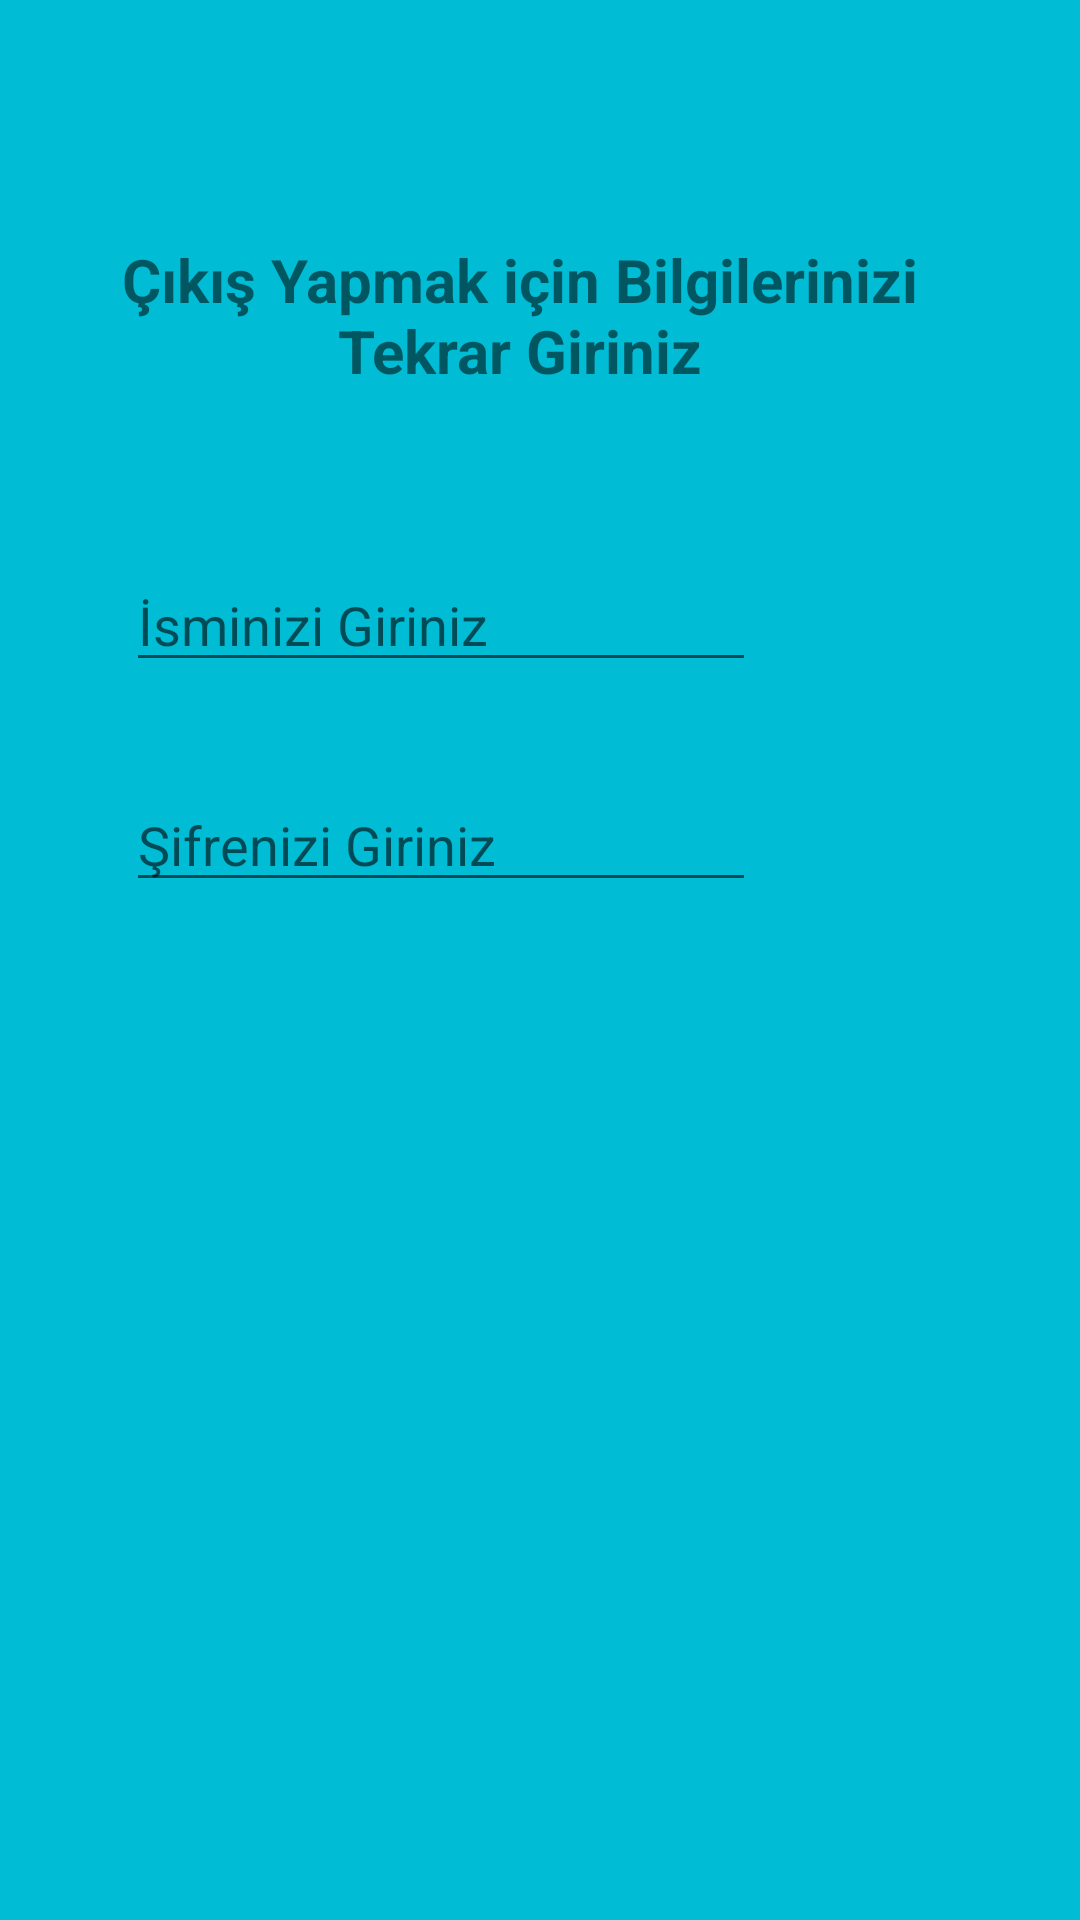

Write the Android layout XML for this screen, with the resource values it uses.
<!-- AndroidManifest.xml: application theme Theme.Finalodevi -->
<!-- res/layout/dialog.xml -->
<?xml version="1.0" encoding="utf-8"?>
<androidx.constraintlayout.widget.ConstraintLayout xmlns:android="http://schemas.android.com/apk/res/android"
    xmlns:app="http://schemas.android.com/apk/res-auto"
    xmlns:tools="http://schemas.android.com/tools"
    android:layout_width="match_parent"
    android:layout_height="match_parent"
    android:background="#00bcd4">

    <TextView
        android:id="@+id/textView2"
        android:layout_width="285dp"
        android:layout_height="74dp"
        android:layout_marginTop="68dp"
        android:layout_marginEnd="44dp"
        android:gravity="center"
        android:text="Çıkış Yapmak için Bilgilerinizi Tekrar Giriniz"
        android:textSize="20dp"
        android:textStyle="bold"
        app:layout_constraintEnd_toEndOf="parent"
        app:layout_constraintTop_toTopOf="parent" />

    <EditText
        android:id="@+id/editTextTextPersonName"
        android:layout_width="wrap_content"
        android:layout_height="wrap_content"
        android:layout_marginTop="44dp"
        android:layout_marginEnd="108dp"
        android:ems="10"
        android:hint="İsminizi Giriniz"
        android:inputType="textPersonName"
        app:layout_constraintEnd_toEndOf="parent"
        app:layout_constraintTop_toBottomOf="@+id/textView2" />

    <EditText
        android:id="@+id/editTextt2"
        android:layout_width="wrap_content"
        android:layout_height="wrap_content"
        android:layout_marginTop="32dp"
        android:layout_marginEnd="108dp"
        android:ems="10"
        android:hint="Şifrenizi Giriniz"
        android:inputType="number"
        app:layout_constraintEnd_toEndOf="parent"
        app:layout_constraintTop_toBottomOf="@+id/editTextTextPersonName" />

    <ProgressBar
        android:id="@+id/progressBar3"
        style="?android:attr/progressBarStyle"
        android:layout_width="wrap_content"
        android:layout_height="wrap_content"
        android:layout_marginTop="12dp"
        android:visibility="invisible"
        app:layout_constraintEnd_toEndOf="parent"
        app:layout_constraintStart_toStartOf="parent"
        app:layout_constraintTop_toBottomOf="@+id/editTextt2" />
</androidx.constraintlayout.widget.ConstraintLayout>
<!-- resources referenced by this layout -->
<resources>
  <style name="Theme.Finalodevi" parent="Theme.MaterialComponents.DayNight.NoActionBar">
          
          <item name="colorPrimary">@color/purple_500</item>
          <item name="colorPrimaryVariant">@color/purple_700</item>
          <item name="colorOnPrimary">@color/white</item>
          
          <item name="colorSecondary">@color/teal_200</item>
          <item name="colorSecondaryVariant">@color/teal_700</item>
          <item name="colorOnSecondary">@color/black</item>
          
          <item name="android:statusBarColor">?attr/colorPrimaryVariant</item>
          
      </style>
  <!-- not gathered from this repository: default colours our renderer supplied (Android Studio template values) -->
  <color name="purple_500">#FF6200EE</color>
  <color name="purple_700">#FF3700B3</color>
  <color name="teal_200">#FF03DAC5</color>
  <color name="teal_700">#FF018786</color>
  <color name="black">#FF000000</color>
  <color name="white">#FFFFFFFF</color>
</resources>
